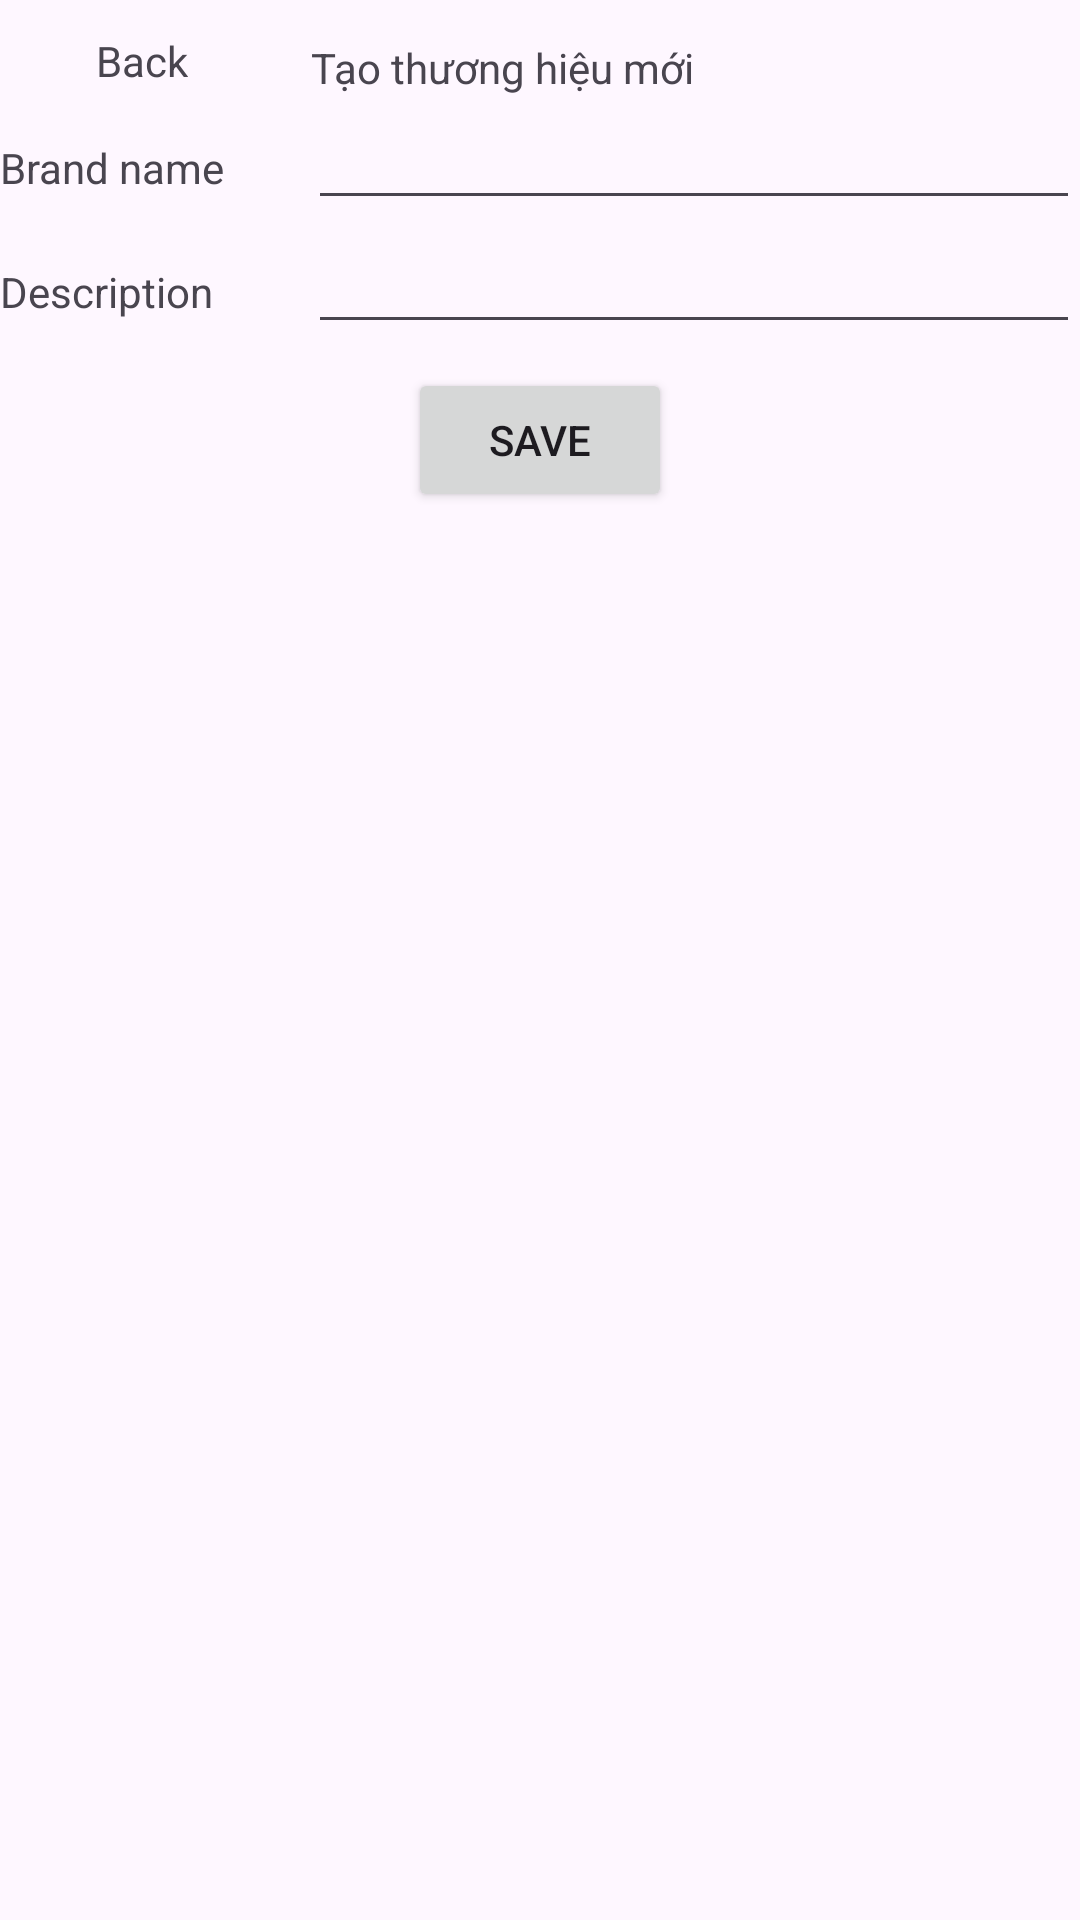

Here is an Android app screen rendered from its layout file. Give the layout XML and the strings, colors and styles it references.
<!-- AndroidManifest.xml: application theme Theme.AppTourBooking -->
<!-- res/layout/activity_brand_create.xml -->
<?xml version="1.0" encoding="utf-8"?>
<androidx.constraintlayout.widget.ConstraintLayout
        xmlns:android="http://schemas.android.com/apk/res/android"
        xmlns:tools="http://schemas.android.com/tools"
        xmlns:app="http://schemas.android.com/apk/res-auto"
        android:layout_width="match_parent"
        android:layout_height="match_parent"
        tools:context=".Activitis.BrandCreateActivity">
    <androidx.constraintlayout.widget.ConstraintLayout
            android:id="@+id/abc_btn_back"
            android:layout_width="wrap_content"
            android:layout_height="wrap_content"
            android:layout_marginTop="10dp"
            android:layout_marginLeft="10dp"
            app:layout_constraintStart_toStartOf="parent"
            app:layout_constraintTop_toTopOf="parent">


        <ImageView
                android:id="@+id/imageView5"
                android:layout_width="20dp"
                android:layout_height="20dp"
                app:layout_constraintBottom_toBottomOf="parent"
                app:layout_constraintStart_toStartOf="parent"
                app:layout_constraintTop_toTopOf="parent"
                app:srcCompat="@drawable/back_arrow" />

        <TextView
                android:id="@+id/textView6"
                android:layout_width="wrap_content"
                android:layout_height="wrap_content"
                android:layout_marginLeft="2dp"
                android:text="Back"
                app:layout_constraintBottom_toBottomOf="parent"
                app:layout_constraintStart_toEndOf="@+id/imageView5"
                app:layout_constraintTop_toTopOf="parent" />
    </androidx.constraintlayout.widget.ConstraintLayout>

    <TextView
            android:id="@+id/textView"
            android:layout_width="wrap_content"
            android:layout_height="wrap_content"
            android:layout_marginStart="164dp"
            android:layout_marginTop="13dp"
            android:layout_marginEnd="189dp"
            android:text="Tạo thương hiệu mới"
            app:layout_constraintEnd_toEndOf="parent"
            app:layout_constraintStart_toStartOf="parent"
            app:layout_constraintTop_toTopOf="parent" />

    <LinearLayout
            android:id="@+id/act_ln_name"
            android:layout_width="match_parent"
            android:layout_height="wrap_content"
            app:layout_constraintStart_toStartOf="parent"
            app:layout_constraintTop_toBottomOf="@id/textView"
            android:orientation="horizontal">
        <TextView
                android:id="@+id/abc_lbl_name"
                android:layout_width="0dp"
                android:layout_height="wrap_content"
                android:text="Brand name"
                android:layout_weight="0.4"/>
        <com.google.android.material.textfield.TextInputEditText
                android:id="@+id/abc_txt_name"
                android:layout_width="0dp"
                android:layout_height="wrap_content"
                android:layout_weight="1"
                android:inputType="text"
                android:maxLength="50"/>
    </LinearLayout>
    <LinearLayout
            android:id="@+id/act_ln_description"
            android:layout_width="match_parent"
            android:layout_height="wrap_content"
            app:layout_constraintStart_toStartOf="parent"
            app:layout_constraintTop_toBottomOf="@id/act_ln_name"
            android:orientation="horizontal">
        <TextView
                android:id="@+id/abc_lbl_description"
                android:layout_width="0dp"
                android:layout_height="wrap_content"
                android:text="Description"
                android:layout_weight="0.4"/>
        <com.google.android.material.textfield.TextInputEditText
                android:id="@+id/abc_txt_description"
                android:layout_width="0dp"
                android:layout_height="wrap_content"
                android:layout_weight="1"
                android:inputType="text"
                android:maxLength="50"/>
    </LinearLayout>
    <Button
            android:id="@+id/act_btn_save"
            android:layout_width="wrap_content"
            android:layout_height="wrap_content"
            android:text="Save"
            android:layout_margin="8dp"
            app:layout_constraintStart_toStartOf="parent"
            app:layout_constraintEnd_toEndOf="parent"
            app:layout_constraintTop_toBottomOf="@id/act_ln_description"/>
</androidx.constraintlayout.widget.ConstraintLayout>
<!-- resources referenced by this layout -->
<resources>
  <style name="Theme.AppTourBooking" parent="Base.Theme.AppTourBooking" />
  <style name="Base.Theme.AppTourBooking" parent="Theme.Material3.DayNight.NoActionBar">
          
          
      </style>
</resources>
